Dataset: organized_dataset (GitHub, lejlum/recycling-chatbot_v1). Classes: aluminium, brown glass, cardboard, composite carton, green glass, hazardous waste battery, metal, organic waste, paper, PET plastic, plastic, plastic aluminium, residual waste, rigid plastic container, white glass, white glass metal.

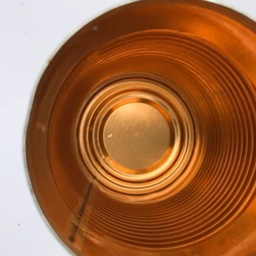
Label: metal

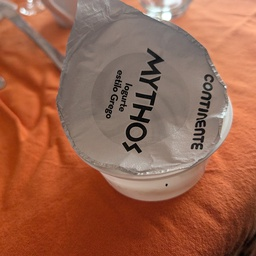
Label: plastic aluminium

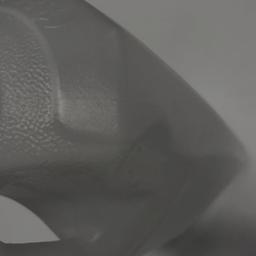
Label: rigid plastic container

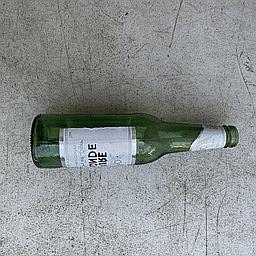
Label: green glass

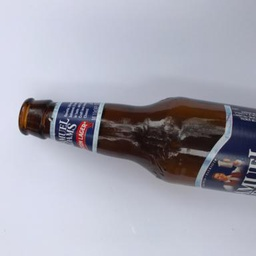
Label: brown glass

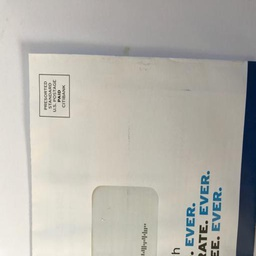
Label: paper
